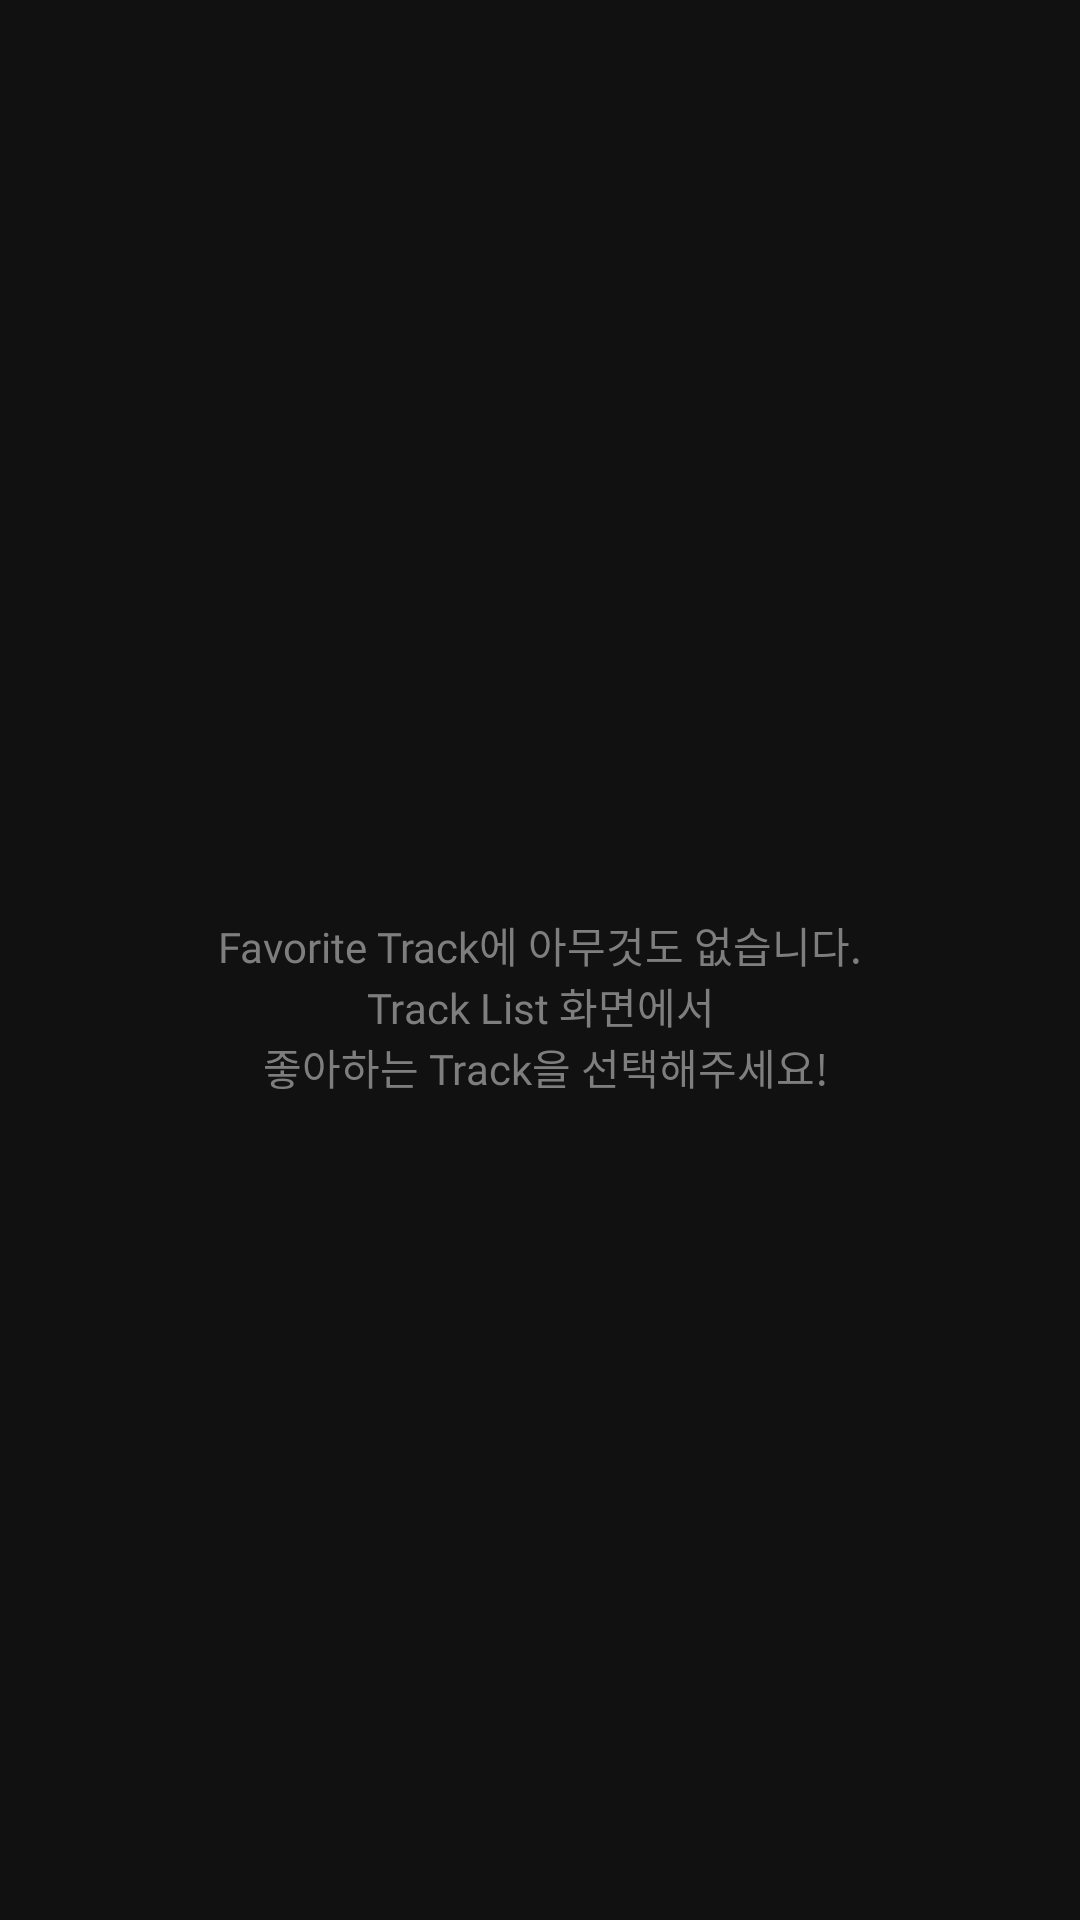

Here is an Android app screen rendered from its layout file. Give the layout XML and the strings, colors and styles it references.
<!-- AndroidManifest.xml: application theme BlackTheme -->
<!-- res/layout/fragment_favorite_track_list.xml -->
<?xml version="1.0" encoding="utf-8"?>
<layout xmlns:android="http://schemas.android.com/apk/res/android"
    xmlns:app="http://schemas.android.com/apk/res-auto">
    <data>
        <variable
            name="viewModel"
            type="com.yeonkyu.watchaassignment.viewmodels.FavoritesViewModel" />
    </data>

    <androidx.constraintlayout.widget.ConstraintLayout
        android:layout_width="match_parent"
        android:layout_height="match_parent">

        <androidx.recyclerview.widget.RecyclerView
            android:id="@+id/favorite_track_list_recyclerview"
            android:layout_width="match_parent"
            android:layout_height="match_parent"
            android:background="@color/dark_gray"
            android:scrollbars="vertical"
            android:clipToPadding="false"
            android:overScrollMode="never"/>

        <TextView
            android:id="@+id/favorite_track_list_guide_text"
            android:layout_width="wrap_content"
            android:layout_height="wrap_content"
            app:layout_constraintTop_toTopOf="parent"
            app:layout_constraintBottom_toBottomOf="parent"
            app:layout_constraintStart_toStartOf="parent"
            app:layout_constraintEnd_toEndOf="parent"
            android:layout_marginTop="30dp"
            android:gravity="center_horizontal"
            android:text="@string/favorite_track_list_guide"
            android:textColor="@color/gray"
            android:textSize="14sp"
            android:fontFamily="@font/notosanskr_regular"
            android:visibility="visible"/>

    </androidx.constraintlayout.widget.ConstraintLayout>
</layout>
<!-- resources referenced by this layout -->
<resources>
  <color name="dark_gray">#111111</color>
  <color name="gray">#7e7e7e</color>
  <string name="favorite_track_list_guide">Favorite Track에 아무것도 없습니다.\n Track List 화면에서 \n 좋아하는 Track을 선택해주세요!</string>
  <style name="BlackTheme" parent="Theme.AppCompat.NoActionBar">
          <item name="colorPrimaryDark">@color/black</item>
          <item name="colorPrimary">@color/primary</item>
          <item name="colorPrimaryVariant">@color/primary</item>
          <item name="android:windowBackground">@color/black</item>
      </style>
  <color name="black">#FF000000</color>
  <color name="primary">#ff0055</color>
</resources>
